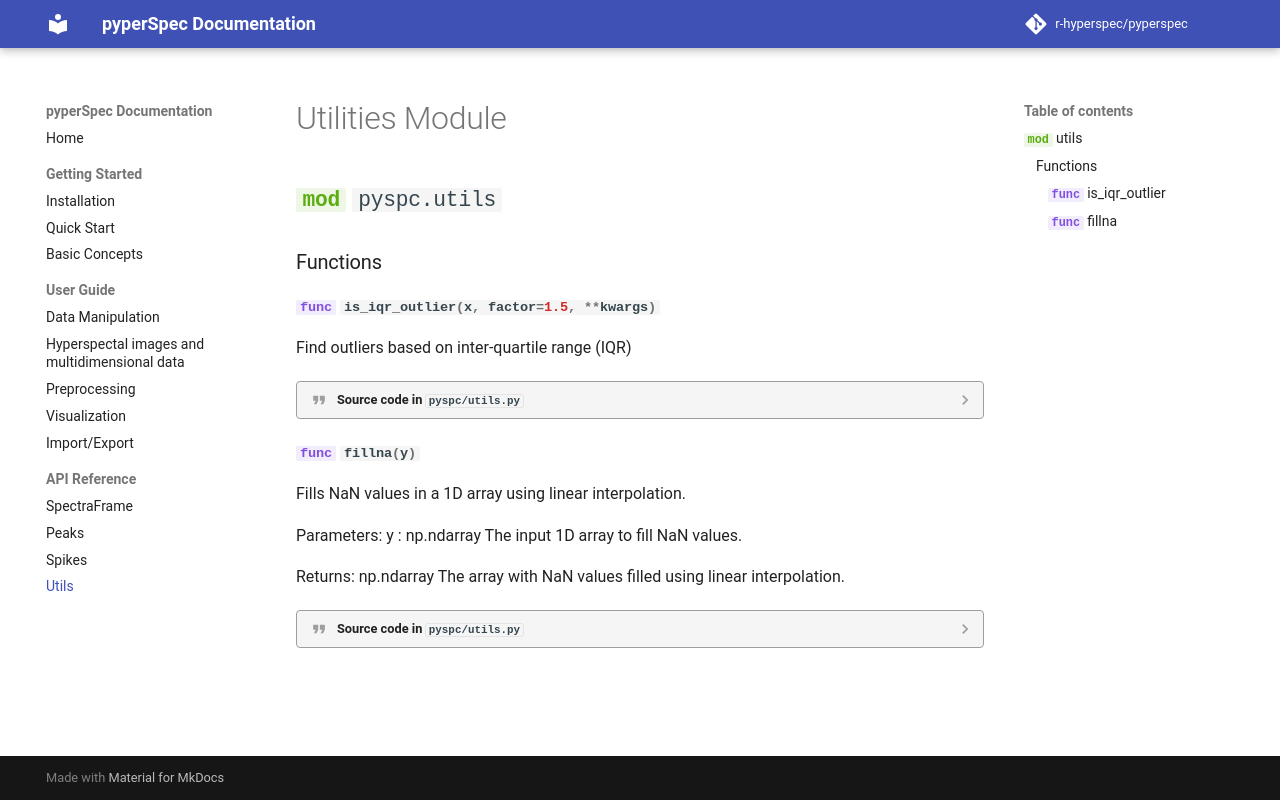

repository: r-hyperspec/pyperspec · page: api-utils/index.html · generator: mkdocs

# Utilities Module

::: pyspc.utils
